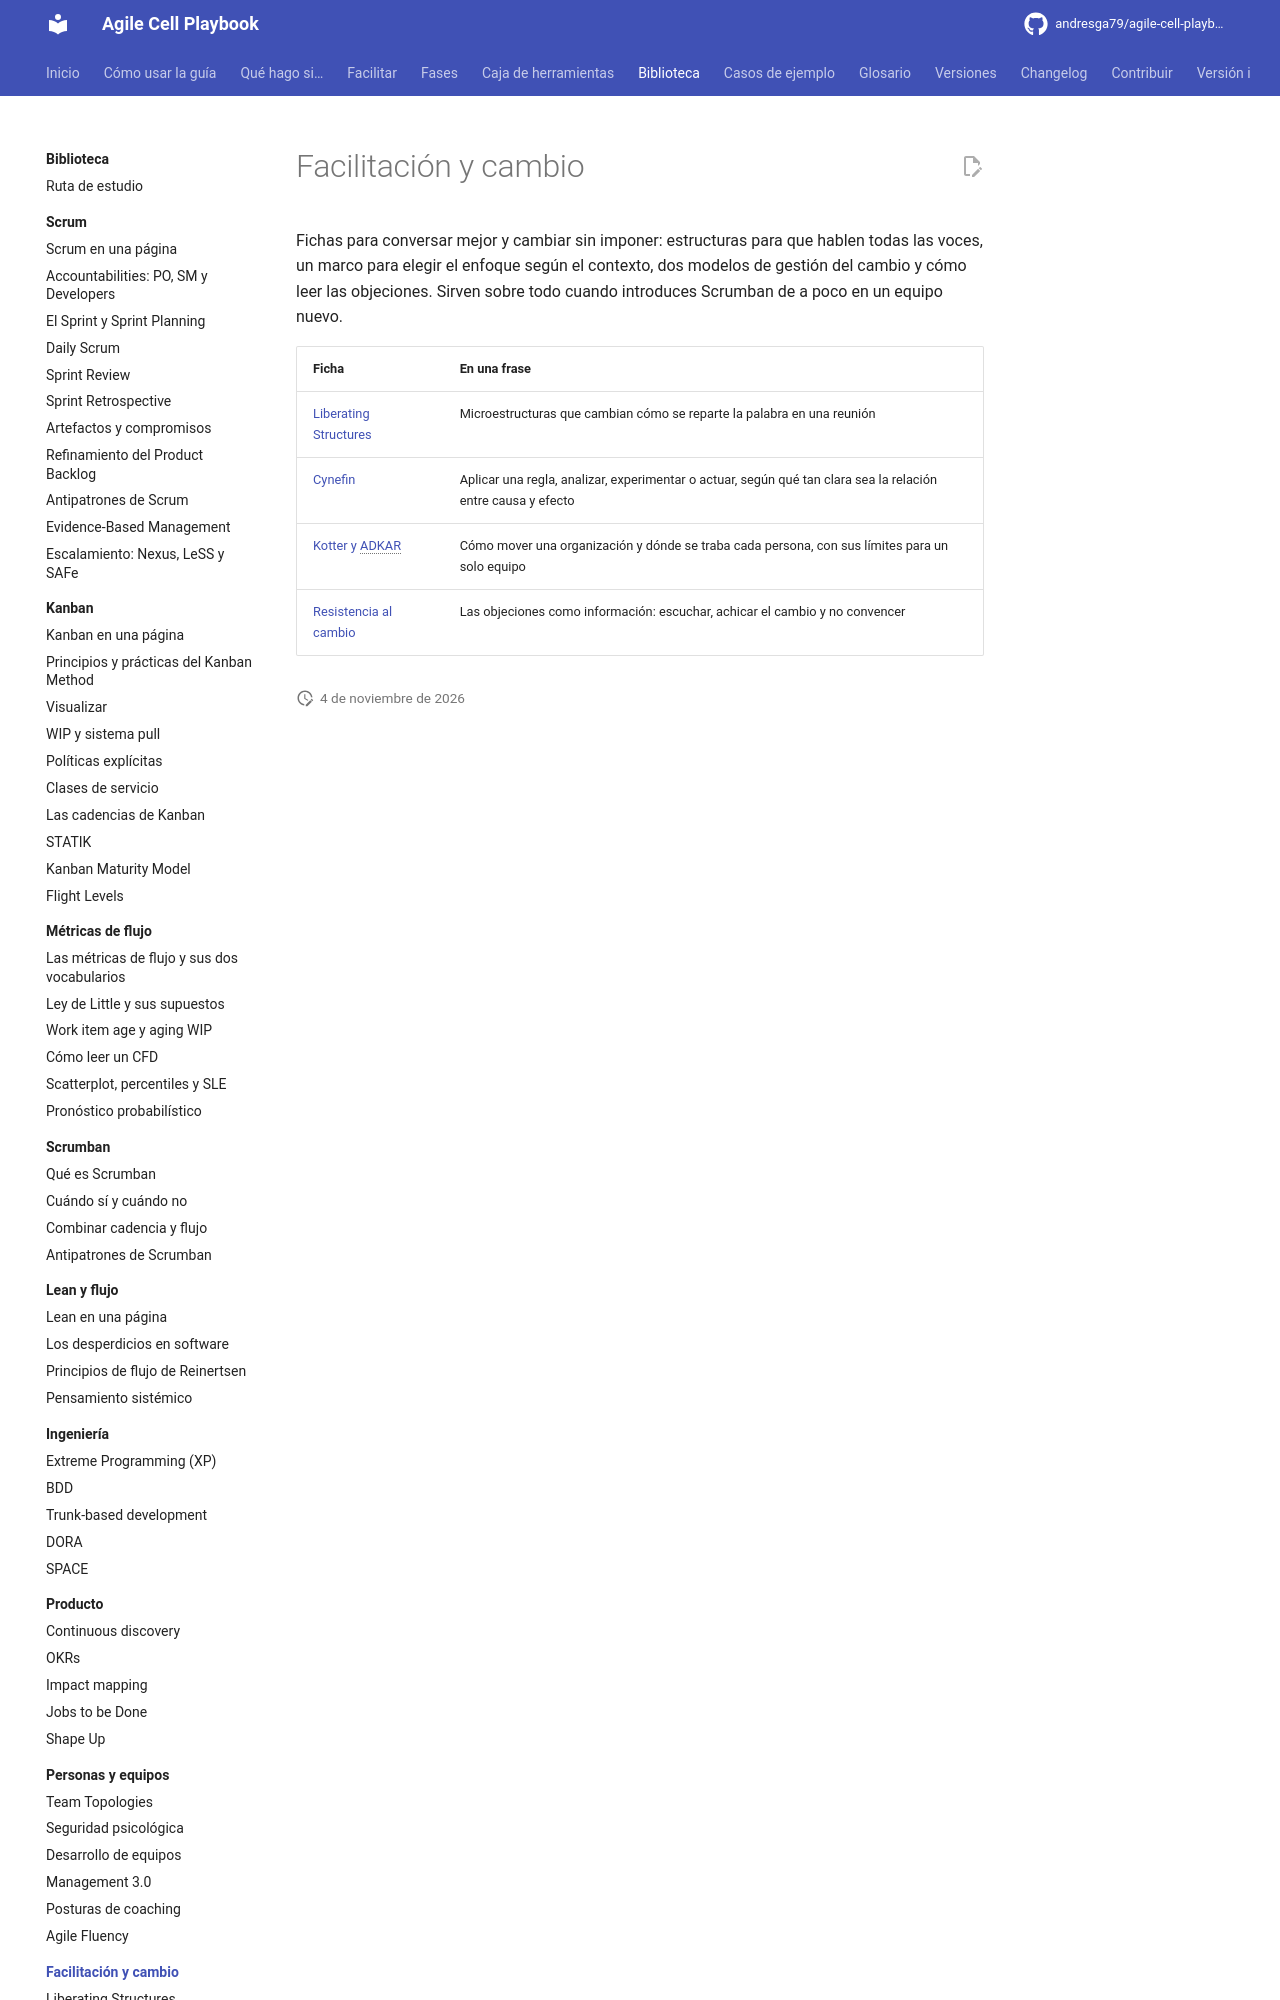

repository: andresga79/agile-cell-playbook · page: biblioteca/facilitacion/index.html · generator: mkdocs

# Facilitación y cambio

Fichas para conversar mejor y cambiar sin imponer: estructuras para que hablen todas las voces, un marco para elegir el enfoque según el contexto, dos modelos de gestión del cambio y cómo leer las objeciones. Sirven sobre todo cuando introduces Scrumban de a poco en un equipo nuevo.
